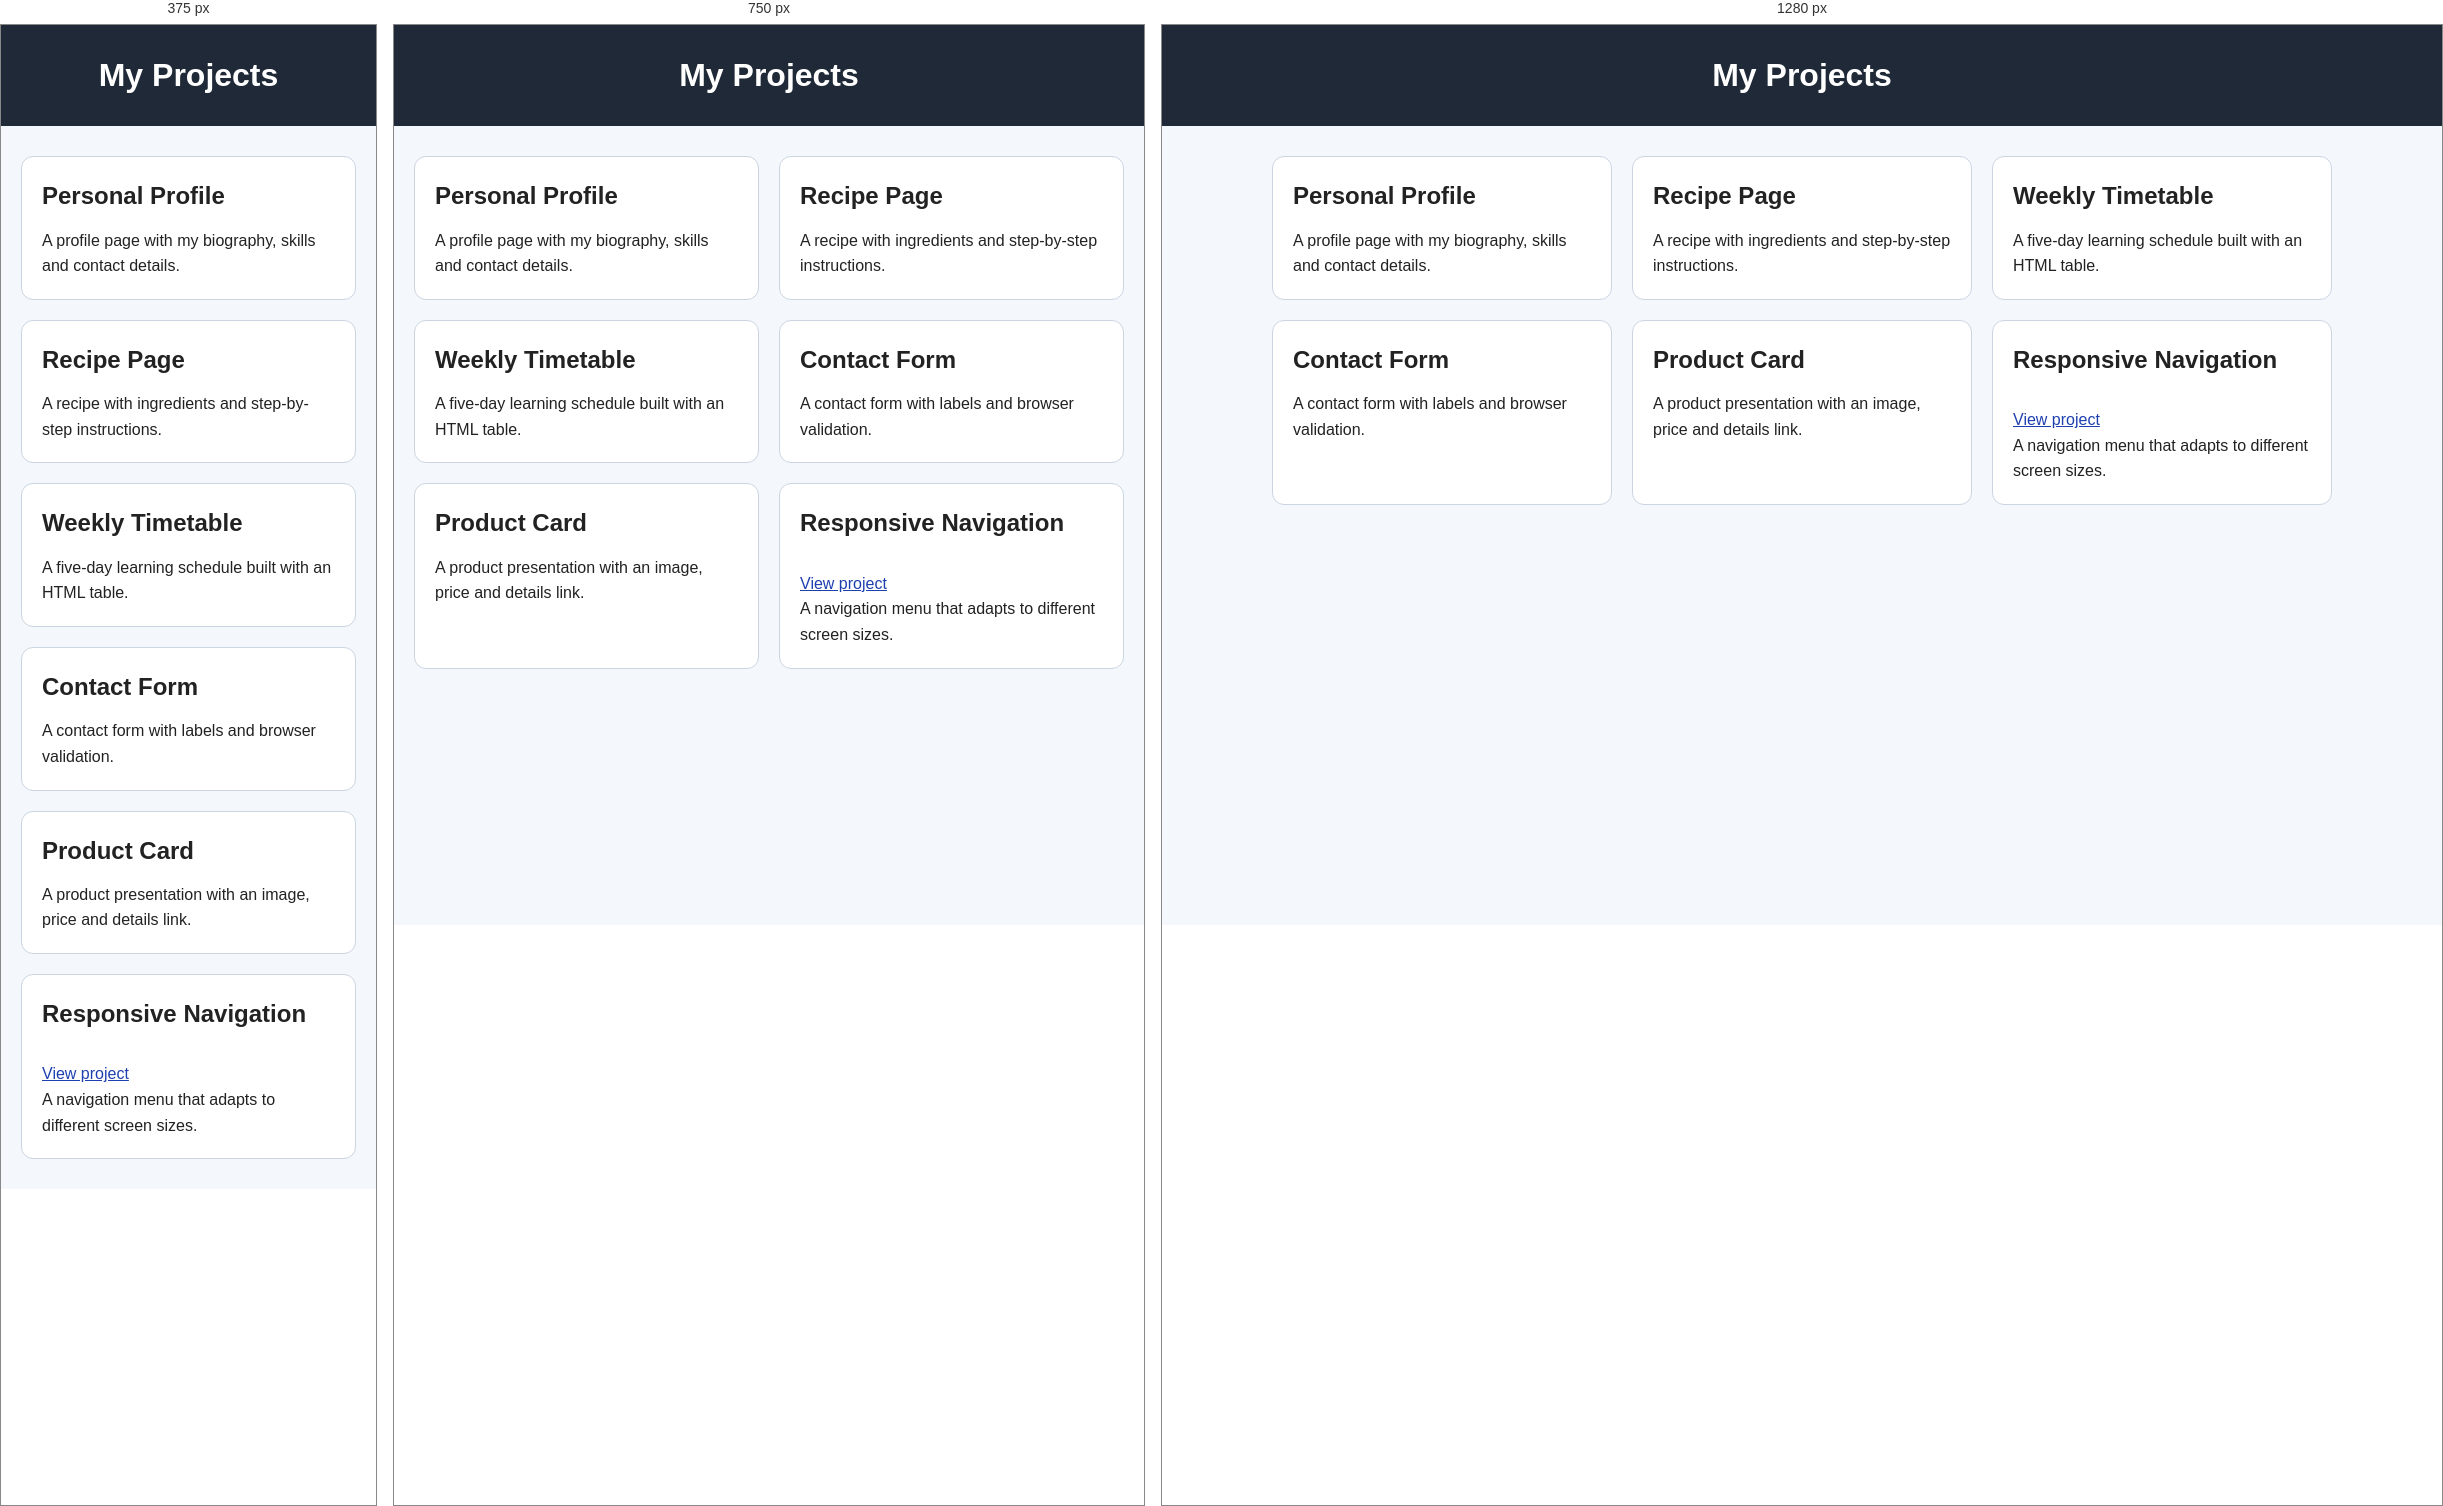
Rendered at 375 px, 750 px and 1280 px, left to right.

<!-- file: task 07 index.html -->
<!DOCTYPE html>
  <head>
    <title>Project Grid</title>
    <link rel="stylesheet" href="style 07.css" />
  </head>

  <body>
    <header>
      <h1>My Projects</h1>
    </header>

    <main>
      <div class="project-grid">
        <article class="project-card">
          <h2>Personal Profile</h2>
          <p>A profile page with my biography, skills and contact details.</p>
        </article>

        <article class="project-card">
          <h2>Recipe Page</h2>
          <p>A recipe with ingredients and step-by-step instructions.</p>
        </article>

        <article class="project-card">
          <h2>Weekly Timetable</h2>
          <p>A five-day learning schedule built with an HTML table.</p>
        </article>

        <article class="project-card">
          <h2>Contact Form</h2>
          <p>A contact form with labels and browser validation.</p>
        </article>

        <article class="project-card">
          <h2>Product Card</h2>
          <p>A product presentation with an image, price and details link.</p>
        </article>

        <article class="project-card">
          <h2>Responsive Navigation</h2>
          <a href="task 06 index.html">View project</a>
          <p>A navigation menu that adapts to different screen sizes.</p>
        </article>
      </div>
    </main>
  </body>
</html>

/* @media block from style 07.css */
@media (min-width: 600px) {
  .project-grid {
    grid-template-columns: repeat(2, minmax(0, 1fr));
  }
}

/* @media block from style 07.css */
@media (min-width: 900px) {
  .project-grid {
    grid-template-columns: repeat(3, minmax(0, 1fr));
  }
}